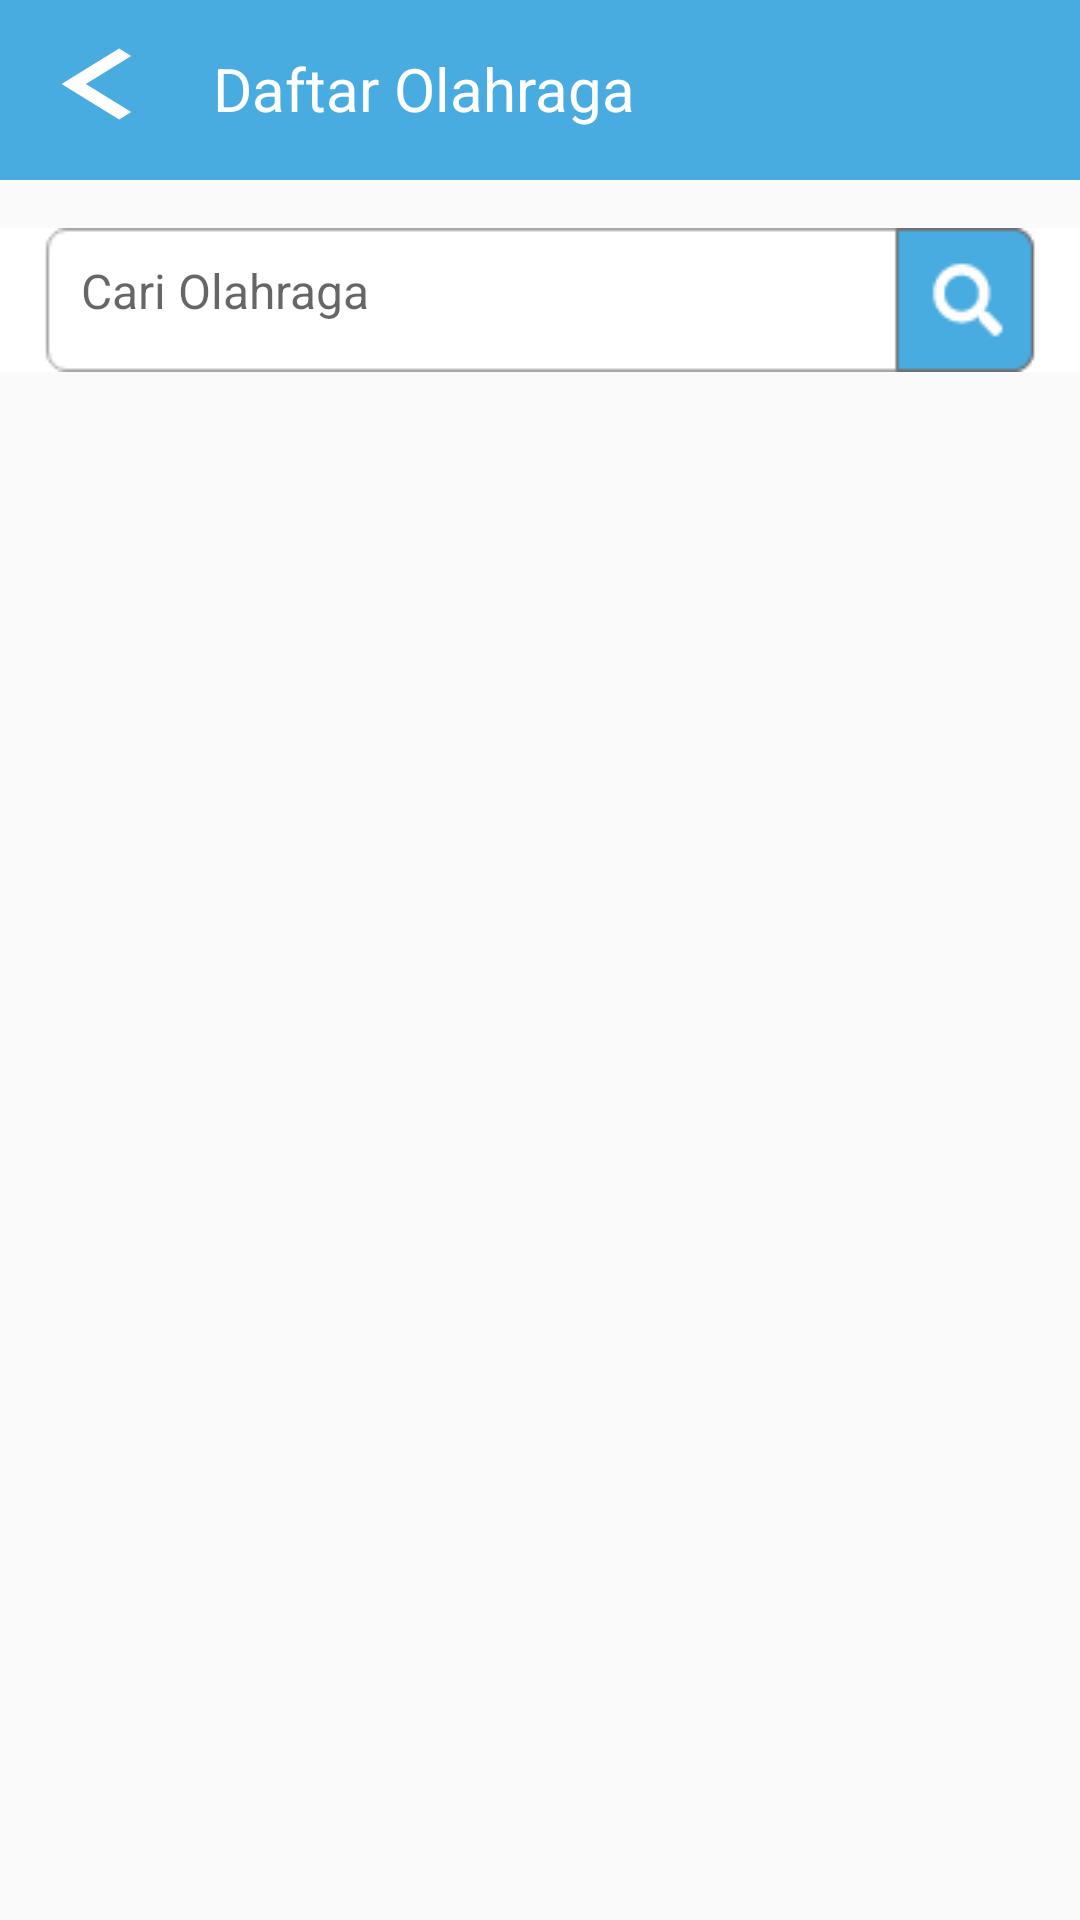

The Android layout XML behind this screen, and the referenced resources:
<!-- AndroidManifest.xml: application theme AppTheme -->
<!-- res/layout/activity_olahraga.xml -->
<?xml version="1.0" encoding="utf-8"?>
<LinearLayout xmlns:android="http://schemas.android.com/apk/res/android"
    xmlns:app="http://schemas.android.com/apk/res-auto"
    xmlns:tools="http://schemas.android.com/tools"
    android:layout_width="match_parent"
    android:layout_height="match_parent"
    android:orientation="vertical"
    tools:context=".activity.Olahraga"
    android:focusableInTouchMode="true"
    >

    <RelativeLayout
        android:layout_width="match_parent"
        android:layout_height="60dp"
        android:background="@color/inibiru"
        android:focusableInTouchMode="true">

        <Button
            android:id="@+id/button3"
            android:layout_width="24dp"
            android:layout_height="24dp"
            android:layout_marginTop="16dp"
            android:background="@drawable/ic_back_blue"
            android:backgroundTint="@color/white"
            android:layout_marginStart="20dp"
            />

        <TextView
            android:id="@+id/textView8"
            android:layout_width="wrap_content"
            android:layout_height="wrap_content"
            android:layout_marginStart="27dp"
            android:layout_marginTop="16dp"
            android:layout_toRightOf="@+id/button3"
            android:text="Daftar Olahraga"
            android:textColor="@color/white"
            android:textSize="20dp"
            android:textStyle="normal"
            />

    </RelativeLayout>

    <RelativeLayout
        android:layout_width="wrap_content"
        android:layout_height="wrap_content"
        android:layout_marginTop="16dp"
        android:background="@drawable/uhuyy">

        <EditText
            android:id="@+id/cari"
            android:layout_width="wrap_content"
            android:layout_height="wrap_content"
            android:layout_marginStart="27dp"
            android:layout_marginTop="10dp"
            android:hint="Cari Olahraga"
            android:textColor="@color/black"
            android:textSize="16dp"
            android:background="@null"
            android:textStyle="normal"
            />



    </RelativeLayout>

    <androidx.recyclerview.widget.RecyclerView
        android:layout_marginTop="16dp"
        android:layout_width="match_parent"
        android:layout_height="match_parent"
        android:id="@+id/recyclerview">


    </androidx.recyclerview.widget.RecyclerView>

</LinearLayout>
<!-- resources referenced by this layout -->
<resources>
  <color name="black">#000000</color>
  <color name="inibiru">#48ACE0</color>
  <color name="white">#FFFFFF</color>
  <!-- drawable ic_back_blue (drawable) -->
  <vector xmlns:android="http://schemas.android.com/apk/res/android"
      android:width="21dp"
      android:height="34dp"
      android:viewportWidth="21"
      android:viewportHeight="34">
    <path
        android:pathData="M19,2L4,17L19,32"
        android:strokeWidth="5"
        android:fillColor="#00000000"
        android:strokeColor="#48ACE0"/>
  </vector>
  <!-- drawable uhuyy: png bitmap (drawable, 1814 bytes) -->
  <style name="AppTheme" parent="Theme.AppCompat.Light.NoActionBar">
          
          <item name="colorPrimary">@color/colorPrimary</item>
          <item name="colorPrimaryDark">@color/colorPrimaryDark</item>
          <item name="colorAccent">@color/colorAccent</item>
      </style>
  <color name="colorPrimary">#48ACE0</color>
  <color name="colorPrimaryDark">#2F80ED</color>
  <color name="colorAccent">#03DAC5</color>
</resources>
